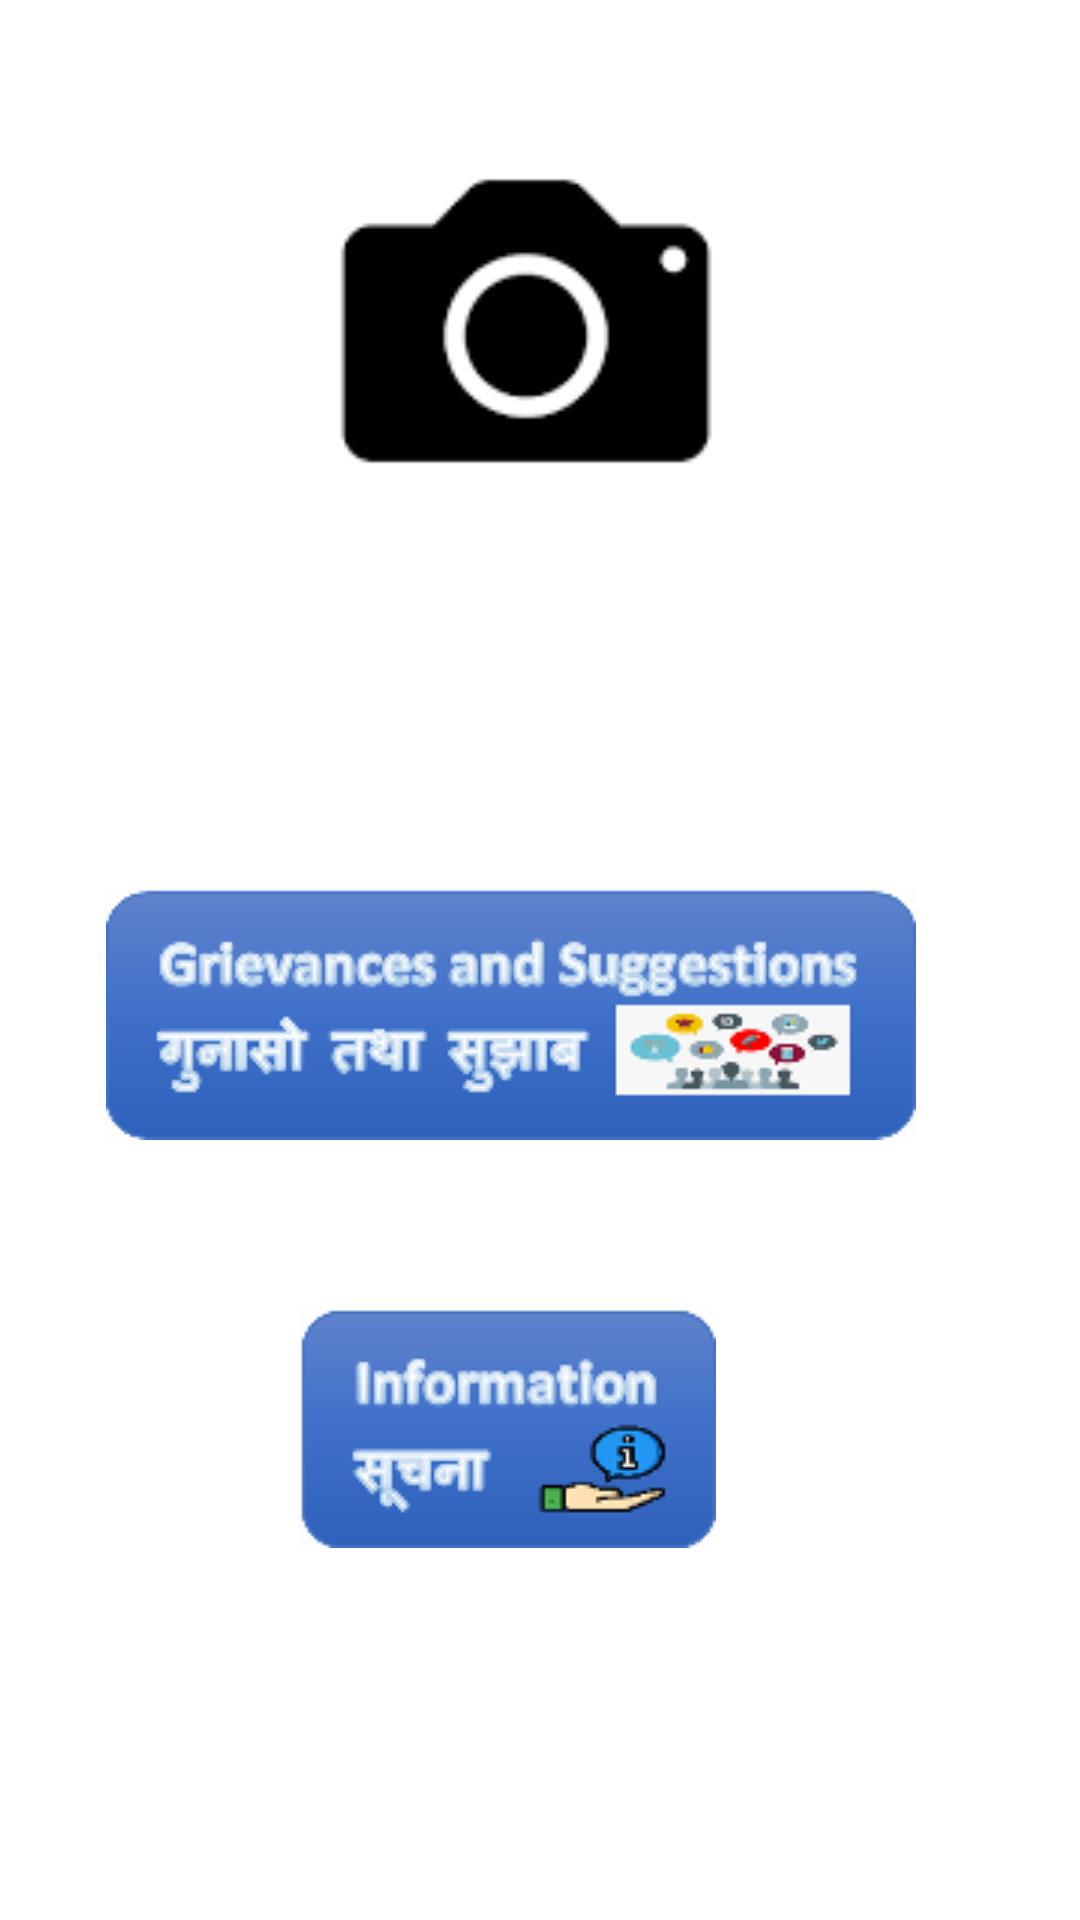

Reconstruct the res/layout file that produces this screen, plus the resources it refers to.
<!-- AndroidManifest.xml: application theme Theme.Muni -->
<!-- res/layout/warddash.xml -->
<?xml version="1.0" encoding="utf-8"?>
<androidx.constraintlayout.widget.ConstraintLayout xmlns:android="http://schemas.android.com/apk/res/android"
    xmlns:app="http://schemas.android.com/apk/res-auto"
    xmlns:tools="http://schemas.android.com/tools"
    android:layout_width="match_parent"
    android:layout_height="match_parent"
    android:background="@color/white">

    <ImageButton
        android:id="@+id/imageButton8"
        android:layout_width="wrap_content"
        android:layout_height="wrap_content"
        android:layout_marginBottom="56dp"
        android:background="@drawable/grivcust"
        app:layout_constraintBottom_toTopOf="@+id/imageButton7"
        app:layout_constraintEnd_toEndOf="parent"
        app:layout_constraintHorizontal_bias="0.393"
        app:layout_constraintStart_toStartOf="parent"
        app:srcCompat="@drawable/grievances" />

    <ImageButton
        android:id="@+id/imageButton7"
        android:layout_width="wrap_content"
        android:layout_height="wrap_content"
        android:layout_marginBottom="124dp"
        android:background="@drawable/grivcust"
        app:layout_constraintBottom_toBottomOf="parent"
        app:layout_constraintEnd_toEndOf="parent"
        app:layout_constraintHorizontal_bias="0.451"
        app:layout_constraintStart_toStartOf="parent"
        app:srcCompat="@drawable/information" />

    <ImageView
        android:id="@+id/imageView3"
        android:layout_width="150dp"
        android:layout_height="150dp"
        android:layout_marginTop="32dp"
        app:layout_constraintBottom_toTopOf="@+id/imageButton8"
        app:layout_constraintEnd_toEndOf="parent"
        app:layout_constraintHorizontal_bias="0.478"
        app:layout_constraintStart_toStartOf="parent"
        app:layout_constraintTop_toTopOf="parent"
        app:layout_constraintVertical_bias="0.0"
        app:srcCompat="@drawable/clickme" />

</androidx.constraintlayout.widget.ConstraintLayout>
<!-- resources referenced by this layout -->
<resources>
  <!-- drawable clickme: png bitmap (drawable-v24, 959 bytes) -->
  <!-- drawable grievances: png bitmap (drawable-v24, 13733 bytes) -->
  <!-- drawable grivcust (drawable) -->
  <?xml version="1.0" encoding="utf-8"?>
  <ripple
      xmlns:android="http://schemas.android.com/apk/res/android"
      android:color="#E91E63">
      <item >
          <shape android:shape="rectangle"  >
              <corners android:radius="20dp" />
              <stroke android:width="2dip" android:color="#00BCD4" />
              <gradient android:angle="-90" android:startColor="#C2EAEF" android:endColor="#F4F4F8" />
          </shape>
      </item>
  </ripple>
  <!-- drawable information: png bitmap (drawable-v24, 7555 bytes) -->
  <style name="Theme.Muni" parent="Theme.MaterialComponents.DayNight.DarkActionBar">
          
          <item name="colorPrimary">@color/purple_500</item>
          <item name="colorPrimaryVariant">@color/purple_700</item>
          <item name="colorOnPrimary">@color/white</item>
          
          <item name="colorSecondary">@color/teal_200</item>
          <item name="colorSecondaryVariant">@color/teal_700</item>
          <item name="colorOnSecondary">@color/black</item>
          
          <item name="android:statusBarColor" tools:targetApi="l">?attr/colorPrimaryVariant</item>
          
      </style>
  <!-- not gathered from this repository: default colours our renderer supplied (Android Studio template values) -->
  <color name="purple_500">#FF6200EE</color>
  <color name="purple_700">#FF3700B3</color>
  <color name="teal_200">#FF03DAC5</color>
  <color name="teal_700">#FF018786</color>
  <color name="black">#FF000000</color>
  <color name="white">#FFFFFFFF</color>
</resources>
